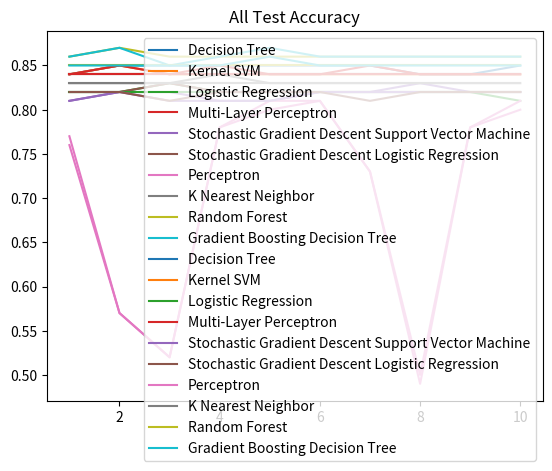

Generate this figure with matplotlib:
#!/usr/bin/env python3
import matplotlib.pyplot as plt

def plot_accuracy(title, valid, test):
    runs = [i for i in range(1, 11)]
    plt.title(title)
    plt.plot(runs, valid, label='valid')
    plt.plot(runs, test, label='test')
    plt.legend(loc=3, bbox_to_anchor=(1,0))
    plt.show()
    return

def all_accuracy(title, names, test):
    runs = [i for i in range(1, 11)]
    plt.title(f'All {title} Accuracy')
    for n, t in zip(names, test):
        plt.plot(runs, t, label=n)
    plt.legend()
    plt.show()
    return


def main():
    names = ('Decision Tree', 
              'Kernel SVM',
              'Logistic Regression',
              'Multi-Layer Perceptron',
              'Stochastic Gradient Descent Support Vector Machine',
              'Stochastic Gradient Descent Logistic Regression',
              'Perceptron',
              'K Nearest Neighbor',
              'Random Forest',
              'Gradient Boosting Decision Tree')

    # from 0-8.txt and test_results.txt
    valid = ((0.84, 0.85, 0.85, 0.85, 0.85, 0.85, 0.85, 0.84, 0.84, 0.85),
             (0.84, 0.85, 0.84, 0.84, 0.84, 0.84, 0.84, 0.84, 0.84, 0.84),
             (0.82, 0.82, 0.83, 0.82, 0.82, 0.82, 0.82, 0.82, 0.82, 0.81),
             (0.84, 0.85, 0.84, 0.85, 0.84, 0.84, 0.85, 0.84, 0.84, 0.84),
             (0.81, 0.82, 0.82, 0.81, 0.81, 0.82, 0.82, 0.83, 0.82, 0.82),
             (0.82, 0.82, 0.83, 0.82, 0.82, 0.82, 0.82, 0.82, 0.82, 0.82),
             (0.76, 0.57, 0.52, 0.78, 0.81, 0.81, 0.73, 0.49, 0.78, 0.80),
             (0.83, 0.83, 0.83, 0.84, 0.83, 0.83, 0.83, 0.83, 0.83, 0.83),
             (0.86, 0.87, 0.86, 0.86, 0.86, 0.86, 0.86, 0.86, 0.86, 0.86),
             (0.86, 0.87, 0.85, 0.86, 0.87, 0.86, 0.86, 0.86, 0.86, 0.86))

    test = ((0.84, 0.84, 0.84, 0.84, 0.84, 0.84, 0.84, 0.84, 0.84, 0.84),
            (0.84, 0.84, 0.84, 0.84, 0.84, 0.84, 0.84, 0.84, 0.84, 0.84),
            (0.82, 0.82, 0.82, 0.82, 0.82, 0.82, 0.82, 0.82, 0.82, 0.82),
            (0.84, 0.84, 0.84, 0.84, 0.84, 0.84, 0.84, 0.84, 0.84, 0.84),
            (0.81, 0.82, 0.81, 0.81, 0.81, 0.82, 0.82, 0.82, 0.82, 0.82),
            (0.82, 0.82, 0.81, 0.82, 0.82, 0.82, 0.81, 0.82, 0.82, 0.82),
            (0.77, 0.57, 0.52, 0.78, 0.80, 0.81, 0.73, 0.50, 0.78, 0.81),
            (0.83, 0.83, 0.83, 0.83, 0.83, 0.83, 0.83, 0.83, 0.83, 0.83),
            (0.85, 0.85, 0.85, 0.85, 0.85, 0.85, 0.85, 0.85, 0.85, 0.85),
            (0.85, 0.85, 0.85, 0.85, 0.86, 0.85, 0.85, 0.85, 0.85, 0.85))

    #for n, v, t in zip(names, valid, test):
    #    plot_accuracy(n, v, t)

    all_accuracy('Valid', names, valid)
    all_accuracy('Test', names, test)

if __name__ == "__main__":
    main()
